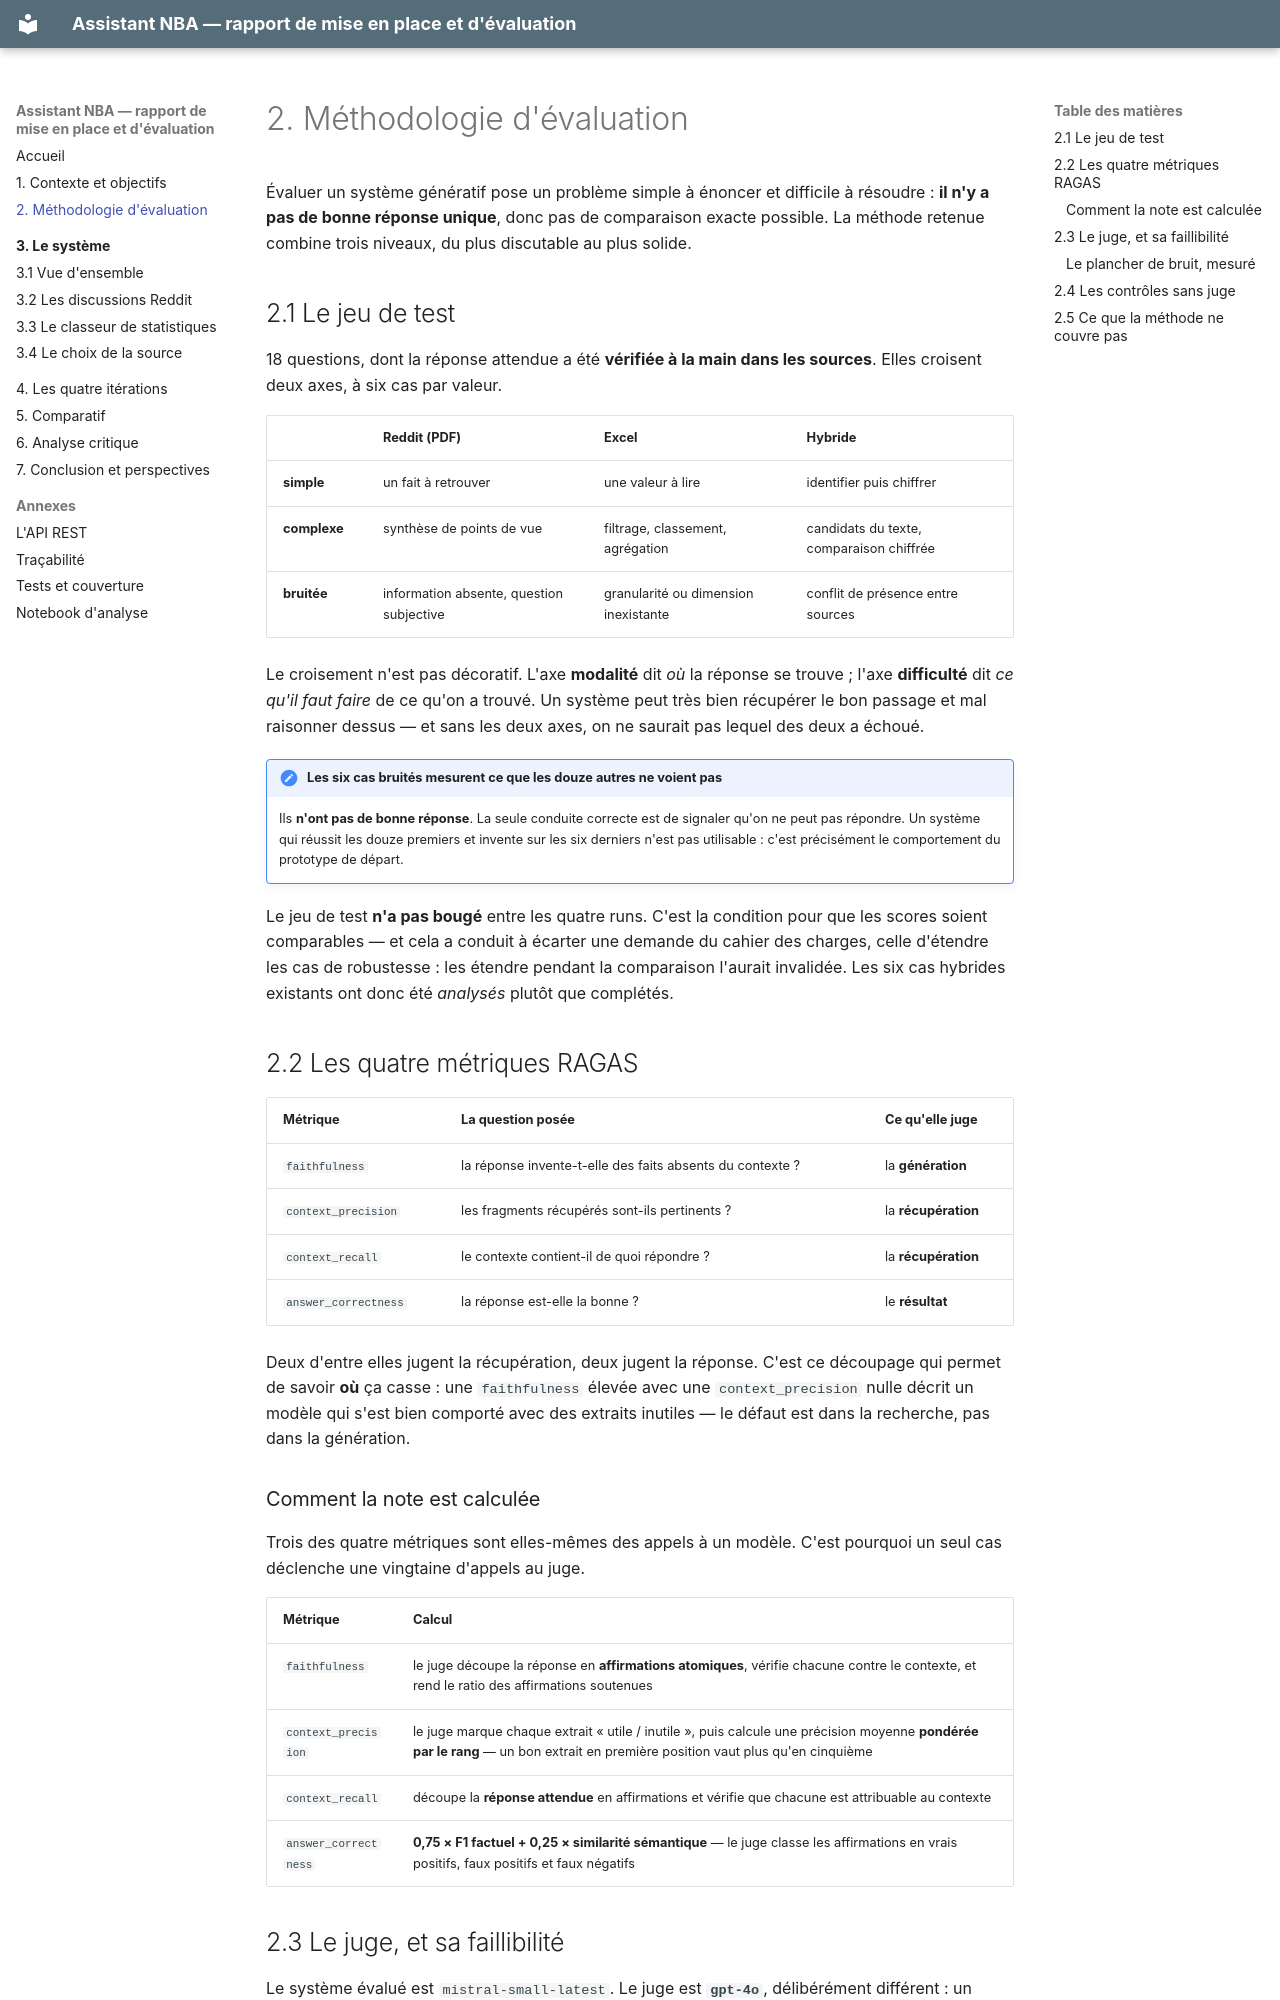

repository: FaizaKh93/Projet10_mission · page: methodologie/index.html · generator: mkdocs

# 2. Méthodologie d'évaluation

Évaluer un système génératif pose un problème simple à énoncer et difficile à résoudre :
**il n'y a pas de bonne réponse unique**, donc pas de comparaison exacte possible. La
méthode retenue combine trois niveaux, du plus discutable au plus solide.

## 2.1 Le jeu de test

18 questions, dont la réponse attendue a été **vérifiée à la main dans les sources**.
Elles croisent deux axes, à six cas par valeur.

| | Reddit (PDF) | Excel | Hybride |
|---|---|---|---|
| **simple** | un fait à retrouver | une valeur à lire | identifier puis chiffrer |
| **complexe** | synthèse de points de vue | filtrage, classement, agrégation | candidats du texte, comparaison chiffrée |
| **bruitée** | information absente, question subjective | granularité ou dimension inexistante | conflit de présence entre sources |

Le croisement n'est pas décoratif. L'axe **modalité** dit *où* la réponse se trouve ;
l'axe **difficulté** dit *ce qu'il faut faire* de ce qu'on a trouvé. Un système peut
très bien récupérer le bon passage et mal raisonner dessus — et sans les deux axes, on
ne saurait pas lequel des deux a échoué.

!!! note "Les six cas bruités mesurent ce que les douze autres ne voient pas"
    Ils **n'ont pas de bonne réponse**. La seule conduite correcte est de signaler qu'on
    ne peut pas répondre. Un système qui réussit les douze premiers et invente sur les
    six derniers n'est pas utilisable : c'est précisément le comportement du prototype
    de départ.

Le jeu de test **n'a pas bougé** entre les quatre runs. C'est la condition pour que les
scores soient comparables — et cela a conduit à écarter une demande du cahier des
charges, celle d'étendre les cas de robustesse : les étendre pendant la comparaison
l'aurait invalidée. Les six cas hybrides existants ont donc été *analysés* plutôt que
complétés.

## 2.2 Les quatre métriques RAGAS

| Métrique | La question posée | Ce qu'elle juge |
|---|---|---|
| `faithfulness` | la réponse invente-t-elle des faits absents du contexte ? | la **génération** |
| `context_precision` | les fragments récupérés sont-ils pertinents ? | la **récupération** |
| `context_recall` | le contexte contient-il de quoi répondre ? | la **récupération** |
| `answer_correctness` | la réponse est-elle la bonne ? | le **résultat** |

Deux d'entre elles jugent la récupération, deux jugent la réponse. C'est ce découpage
qui permet de savoir **où** ça casse : une `faithfulness` élevée avec une
`context_precision` nulle décrit un modèle qui s'est bien comporté avec des extraits
inutiles — le défaut est dans la recherche, pas dans la génération.

### Comment la note est calculée

Trois des quatre métriques sont elles-mêmes des appels à un modèle. C'est pourquoi un
seul cas déclenche une vingtaine d'appels au juge.

| Métrique | Calcul |
|---|---|
| `faithfulness` | le juge découpe la réponse en **affirmations atomiques**, vérifie chacune contre le contexte, et rend le ratio des affirmations soutenues |
| `context_precision` | le juge marque chaque extrait « utile / inutile », puis calcule une précision moyenne **pondérée par le rang** — un bon extrait en première position vaut plus qu'en cinquième |
| `context_recall` | découpe la **réponse attendue** en affirmations et vérifie que chacune est attribuable au contexte |
| `answer_correctness` | **0,75 × F1 factuel + 0,25 × similarité sémantique** — le juge classe les affirmations en vrais positifs, faux positifs et faux négatifs |
